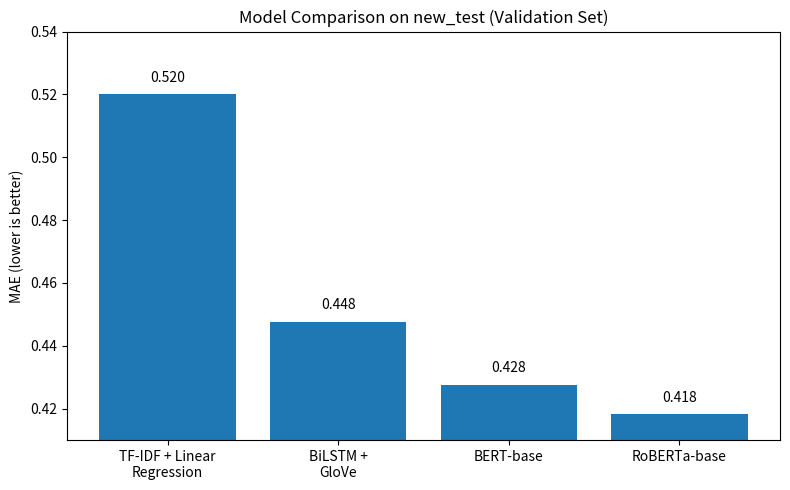

Here is the Python script that generated this plot:
import matplotlib.pyplot as plt

# Final MAE values on new_test.csv (used as dev)
models = [
    "TF-IDF + Linear\nRegression",
    "BiLSTM +\nGloVe",
    "BERT-base",
    "RoBERTa-base"
]

mae_values = [
    0.5200,    # TF-IDF + Linear Regression on new_test
    0.4477,    # BiLSTM + GloVe best Dev MAE (epoch 6)
    0.427675,  # best BERT-base MAE from leaderboard (LR = 3e-5)
    0.418190   # best RoBERTa-base MAE from leaderboard (LR = 3e-5, winner)
]

plt.figure(figsize=(8, 5))
bars = plt.bar(models, mae_values)

plt.ylabel("MAE (lower is better)")
plt.title("Model Comparison on new_test (Validation Set)")

# Add value labels on top of bars
for bar, val in zip(bars, mae_values):
    plt.text(
        bar.get_x() + bar.get_width() / 2,
        bar.get_height() + 0.003,
        f"{val:.3f}",
        ha="center",
        va="bottom"
    )

# Zoom y-axis to highlight differences
plt.ylim(0.41, 0.54)

plt.tight_layout()
plt.savefig("model_mae_comparison.png", dpi=300)
print("Saved: model_mae_comparison.png")
# plt.show()  # uncomment if you want to display the figure interactively
